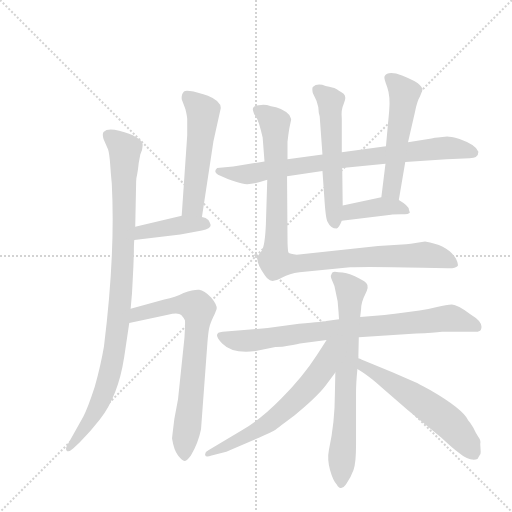
t = 0.00 s
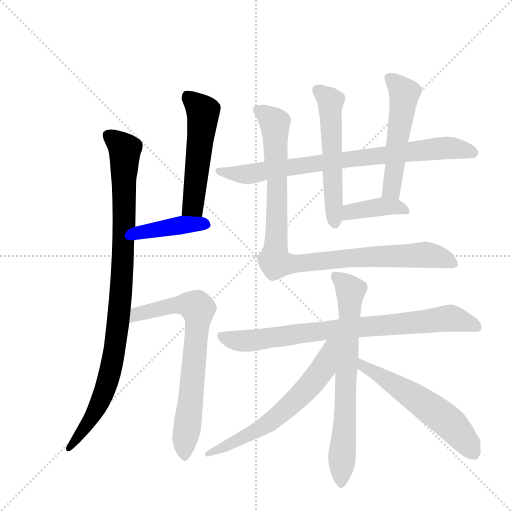
t = 2.07 s
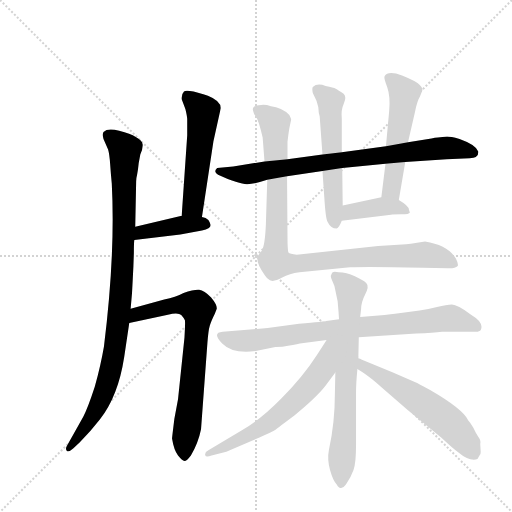
t = 4.14 s
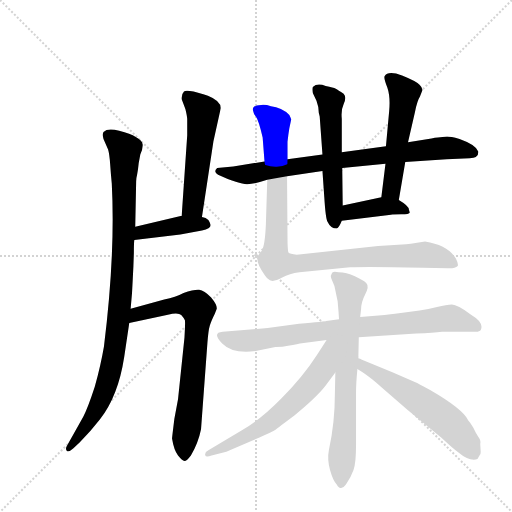
t = 6.21 s
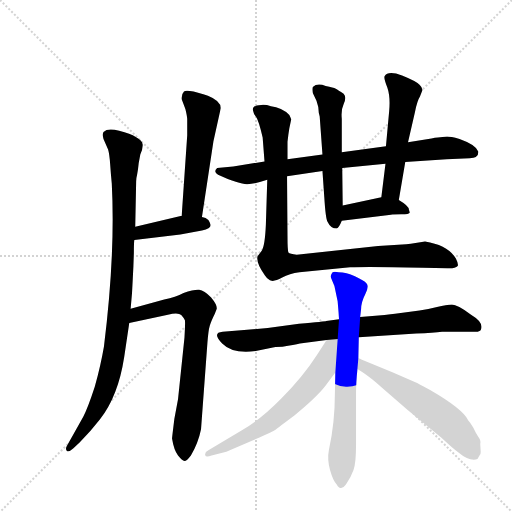
t = 8.27 s
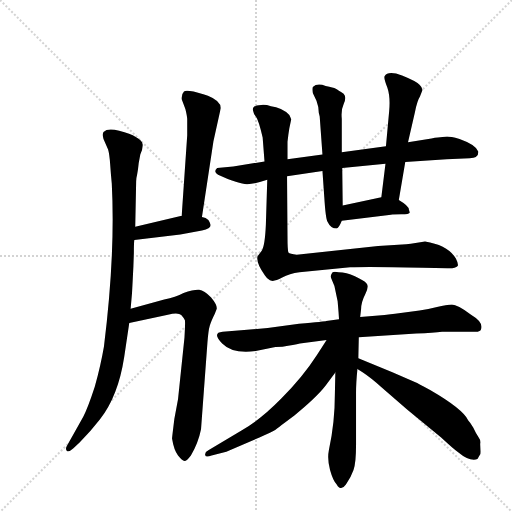
t = 10.34 s

The animated SVG that drew these frames (rendered in a browser with its animation timeline set to each time). Animation: 13 CSS @keyframes rules; one cycle of 10.34 s.

<svg version="1.1" viewBox="0 0 1024 1024" xmlns="http://www.w3.org/2000/svg">
  <g stroke="lightgray" stroke-dasharray="1,1" stroke-width="1" transform="scale(4, 4)">
    <line x1="0" y1="0" x2="256" y2="256"></line>
    <line x1="256" y1="0" x2="0" y2="256"></line>
    <line x1="128" y1="0" x2="128" y2="256"></line>
    <line x1="0" y1="128" x2="256" y2="128"></line>
  </g>
  <g transform="scale(0.92, -0.92) translate(60, -900)">
    <style type="text/css">
      
        @keyframes keyframes0 {
          from {
            stroke: blue;
            stroke-dashoffset: 980;
            stroke-width: 128;
          }
          76% {
            animation-timing-function: step-end;
            stroke: blue;
            stroke-dashoffset: 0;
            stroke-width: 128;
          }
          to {
            stroke: black;
            stroke-width: 1024;
          }
        }
        #make-me-a-hanzi-animation-0 {
          animation: keyframes0 1.0475260416666667s both;
          animation-delay: 0s;
          animation-timing-function: linear;
        }
      
        @keyframes keyframes1 {
          from {
            stroke: blue;
            stroke-dashoffset: 533;
            stroke-width: 128;
          }
          63% {
            animation-timing-function: step-end;
            stroke: blue;
            stroke-dashoffset: 0;
            stroke-width: 128;
          }
          to {
            stroke: black;
            stroke-width: 1024;
          }
        }
        #make-me-a-hanzi-animation-1 {
          animation: keyframes1 0.6837565104166666s both;
          animation-delay: 1.0475260416666667s;
          animation-timing-function: linear;
        }
      
        @keyframes keyframes2 {
          from {
            stroke: blue;
            stroke-dashoffset: 411;
            stroke-width: 128;
          }
          57% {
            animation-timing-function: step-end;
            stroke: blue;
            stroke-dashoffset: 0;
            stroke-width: 128;
          }
          to {
            stroke: black;
            stroke-width: 1024;
          }
        }
        #make-me-a-hanzi-animation-2 {
          animation: keyframes2 0.58447265625s both;
          animation-delay: 1.7312825520833335s;
          animation-timing-function: linear;
        }
      
        @keyframes keyframes3 {
          from {
            stroke: blue;
            stroke-dashoffset: 732;
            stroke-width: 128;
          }
          70% {
            animation-timing-function: step-end;
            stroke: blue;
            stroke-dashoffset: 0;
            stroke-width: 128;
          }
          to {
            stroke: black;
            stroke-width: 1024;
          }
        }
        #make-me-a-hanzi-animation-3 {
          animation: keyframes3 0.845703125s both;
          animation-delay: 2.3157552083333335s;
          animation-timing-function: linear;
        }
      
        @keyframes keyframes4 {
          from {
            stroke: blue;
            stroke-dashoffset: 812;
            stroke-width: 128;
          }
          73% {
            animation-timing-function: step-end;
            stroke: blue;
            stroke-dashoffset: 0;
            stroke-width: 128;
          }
          to {
            stroke: black;
            stroke-width: 1024;
          }
        }
        #make-me-a-hanzi-animation-4 {
          animation: keyframes4 0.9108072916666666s both;
          animation-delay: 3.1614583333333335s;
          animation-timing-function: linear;
        }
      
        @keyframes keyframes5 {
          from {
            stroke: blue;
            stroke-dashoffset: 562;
            stroke-width: 128;
          }
          65% {
            animation-timing-function: step-end;
            stroke: blue;
            stroke-dashoffset: 0;
            stroke-width: 128;
          }
          to {
            stroke: black;
            stroke-width: 1024;
          }
        }
        #make-me-a-hanzi-animation-5 {
          animation: keyframes5 0.7073567708333334s both;
          animation-delay: 4.072265625s;
          animation-timing-function: linear;
        }
      
        @keyframes keyframes6 {
          from {
            stroke: blue;
            stroke-dashoffset: 533;
            stroke-width: 128;
          }
          63% {
            animation-timing-function: step-end;
            stroke: blue;
            stroke-dashoffset: 0;
            stroke-width: 128;
          }
          to {
            stroke: black;
            stroke-width: 1024;
          }
        }
        #make-me-a-hanzi-animation-6 {
          animation: keyframes6 0.6837565104166666s both;
          animation-delay: 4.779622395833333s;
          animation-timing-function: linear;
        }
      
        @keyframes keyframes7 {
          from {
            stroke: blue;
            stroke-dashoffset: 402;
            stroke-width: 128;
          }
          57% {
            animation-timing-function: step-end;
            stroke: blue;
            stroke-dashoffset: 0;
            stroke-width: 128;
          }
          to {
            stroke: black;
            stroke-width: 1024;
          }
        }
        #make-me-a-hanzi-animation-7 {
          animation: keyframes7 0.5771484375s both;
          animation-delay: 5.46337890625s;
          animation-timing-function: linear;
        }
      
        @keyframes keyframes8 {
          from {
            stroke: blue;
            stroke-dashoffset: 998;
            stroke-width: 128;
          }
          76% {
            animation-timing-function: step-end;
            stroke: blue;
            stroke-dashoffset: 0;
            stroke-width: 128;
          }
          to {
            stroke: black;
            stroke-width: 1024;
          }
        }
        #make-me-a-hanzi-animation-8 {
          animation: keyframes8 1.0621744791666667s both;
          animation-delay: 6.04052734375s;
          animation-timing-function: linear;
        }
      
        @keyframes keyframes9 {
          from {
            stroke: blue;
            stroke-dashoffset: 815;
            stroke-width: 128;
          }
          73% {
            animation-timing-function: step-end;
            stroke: blue;
            stroke-dashoffset: 0;
            stroke-width: 128;
          }
          to {
            stroke: black;
            stroke-width: 1024;
          }
        }
        #make-me-a-hanzi-animation-9 {
          animation: keyframes9 0.9132486979166666s both;
          animation-delay: 7.102701822916667s;
          animation-timing-function: linear;
        }
      
        @keyframes keyframes10 {
          from {
            stroke: blue;
            stroke-dashoffset: 720;
            stroke-width: 128;
          }
          70% {
            animation-timing-function: step-end;
            stroke: blue;
            stroke-dashoffset: 0;
            stroke-width: 128;
          }
          to {
            stroke: black;
            stroke-width: 1024;
          }
        }
        #make-me-a-hanzi-animation-10 {
          animation: keyframes10 0.8359375s both;
          animation-delay: 8.015950520833334s;
          animation-timing-function: linear;
        }
      
        @keyframes keyframes11 {
          from {
            stroke: blue;
            stroke-dashoffset: 636;
            stroke-width: 128;
          }
          67% {
            animation-timing-function: step-end;
            stroke: blue;
            stroke-dashoffset: 0;
            stroke-width: 128;
          }
          to {
            stroke: black;
            stroke-width: 1024;
          }
        }
        #make-me-a-hanzi-animation-11 {
          animation: keyframes11 0.767578125s both;
          animation-delay: 8.851888020833334s;
          animation-timing-function: linear;
        }
      
        @keyframes keyframes12 {
          from {
            stroke: blue;
            stroke-dashoffset: 580;
            stroke-width: 128;
          }
          65% {
            animation-timing-function: step-end;
            stroke: blue;
            stroke-dashoffset: 0;
            stroke-width: 128;
          }
          to {
            stroke: black;
            stroke-width: 1024;
          }
        }
        #make-me-a-hanzi-animation-12 {
          animation: keyframes12 0.7220052083333334s both;
          animation-delay: 9.619466145833334s;
          animation-timing-function: linear;
        }
      
    </style>
    
      <path d="M 224 229 L 227 263 Q 228 281 230 321 L 231 350 Q 231 373 232 378 L 234 407 L 236 506 Q 236 512 238 520 L 240 532 Q 241 545 245 564 Q 251 578 250 586.5 Q 249 595 235 602 Q 224 609 199 615.5 Q 174 622 165 613 Q 162 608 165 598 L 175 575 Q 178 565 179.5 543 Q 181 521 183 501 Q 191 348 166 147 Q 159 106 146 59 Q 131 13 121 -6 L 85 -70 Q 82 -76 85 -80 Q 89 -84 99 -75 L 113 -62 Q 136 -39 157 -12 Q 197 39 210 124 L 221 198 L 224 229 Z" fill="lightgray"></path>
    
      <path d="M 379 428 L 404 593 L 420 665 Q 420 681 392 692 L 382 695 Q 346 706 340 701 Q 334 695 335 684 L 343 663 Q 347 647 347 640 L 347 606 L 335 431 C 333 401 375 398 379 428 Z" fill="lightgray"></path>
    
      <path d="M 232 378 L 332 390 L 379 399 Q 398 403 398 411 Q 396 418 393 422 Q 388 427 379 428 L 335 431 L 234 407 C 205 400 202 374 232 378 Z" fill="lightgray"></path>
    
      <path d="M 319 -11 Q 314 -52 314 -53 Q 318 -78 327 -90 Q 336 -101 341 -102 Q 346 -102 355 -90 Q 371 -63 377 -33 L 391 156 Q 393 182 396 192 Q 399 202 407 218 L 411 228 Q 413 236 399 253 Q 384 269 373 270 Q 362 271 339 263 Q 322 254 297 249 L 224 229 C 195 221 192 192 221 198 L 305 216 Q 328 221 334 215 Q 340 208 342 204 Q 343 200 341 166 L 327 32 L 319 -11 Z" fill="lightgray"></path>
    
      <path d="M 684 535 L 778 544 L 821 548 L 911 554 L 961 556 Q 980 556 980 570 Q 976 585 939 598 Q 919 603 912 603 L 892 601 Q 886 601 878 599 L 827 591 L 779 582 L 683 569 L 641 564 L 565 554 L 515 549 L 447 538 L 412 535 Q 403 526 414 520 Q 461 499 477.5 499.5 Q 494 500 521 509 L 564 517 L 641 528 L 684 535 Z" fill="lightgray"></path>
    
      <path d="M 685 453 L 684 535 L 683 569 L 683 642 Q 681 661 687.5 675 Q 694 689 687 696 Q 675 704 670 707 Q 665 710 648 713 Q 630 720 620 711 Q 618 708 620 698 L 628 681 Q 633 668 633 655 L 635 647 L 641 564 L 641 528 L 645 471 Q 648 423 652 418 Q 659 403 672 403 Q 677 405 683 420 L 685 453 Z" fill="lightgray"></path>
    
      <path d="M 778 544 L 769 471 C 765 441 802 435 807 465 L 821 548 L 827 591 L 842 656 Q 847 681 853 690 L 858 703 Q 860 708 852 716 Q 844 724 814 736 Q 783 747 776 734 Q 774 730 782 710 Q 789 690 786 658 L 779 582 L 778 544 Z" fill="lightgray"></path>
    
      <path d="M 769 471 L 685 453 C 656 447 653 416 683 420 L 790 433 Q 793 434 812 434 Q 830 434 831 438 L 829 444 Q 829 452 807 465 C 790 475 790 475 769 471 Z" fill="lightgray"></path>
    
      <path d="M 521 509 L 518 412 Q 516 366 509 355 L 500 343 Q 496 329 516 301 Q 523 291 530.5 289.5 Q 538 288 553.5 296.5 Q 569 305 591 308 L 701 319 Q 738 321 859 318 L 913 317 Q 929 316 935 322 Q 937 326 931 338 Q 914 367 864 375 L 833 370 Q 826 370 823 369 L 762 365 L 585 346 Q 570 348 567 351 Q 565 357 565 386 L 564 517 L 565 554 L 565 592 L 567 608 L 569 621 L 573 640 Q 572 644 569 650 Q 552 667 529 669 Q 518 673 508 672 Q 487 671 490 660 Q 491 653 496.5 646 Q 502 639 511 601 L 515 549 L 521 509 Z" fill="lightgray"></path>
    
      <path d="M 677 206 L 649 202 Q 648 201 590 196 L 522 187 L 464 182 L 424 179 Q 400 177 423 153.5 Q 446 130 496 137 L 536 145 Q 541 146 554 146 Q 580 150 592 153 L 650 161 L 720 167 L 845 175 Q 883 177 901 179 L 970 179 Q 985 178 986 185 Q 991 200 964 216 Q 934 238 922.5 238 Q 911 238 890 232.5 Q 869 227 852 225 L 807 219 Q 806 219 776 215 L 723 211 L 677 206 Z" fill="lightgray"></path>
    
      <path d="M 676 221 L 677 206 L 669 90 L 668 44 Q 668 -19 655 -78 Q 651 -98 657.5 -121.5 Q 664 -145 672 -153 Q 681 -169 692 -153.5 Q 703 -138 708.5 -122 Q 714 -106 714 -68 L 714 46 Q 714 68 717 98 L 719 121 L 720 167 L 723 211 L 725 228 Q 725 243 734 260.5 Q 743 278 736.5 284.5 Q 730 291 711.5 299.5 Q 693 308 676 308 Q 662 311 661 305 Q 658 301 660 295 L 667 278 L 674 245 L 676 221 Z" fill="lightgray"></path>
    
      <path d="M 650 161 L 629 128 Q 598 80 552 34 Q 506 -13 465 -36 L 393 -79 Q 385 -83 386 -89 Q 387 -95 400 -90 L 432 -82 L 504 -51 Q 532 -38 539 -34 Q 545 -29 580 -3 Q 628 36 648 62 L 669 90 C 731 172 668 189 650 161 Z" fill="lightgray"></path>
    
      <path d="M 717 98 L 729 90 Q 747 78 768 59 L 825 10 L 899 -51 Q 927 -77 936 -83 Q 961 -104 978 -98 L 983 -89 Q 985 -89 985 -82 L 984 -65 Q 986 -58 980 -50 Q 974 -41 969 -30 Q 963 -19 958 -14 Q 946 11 875 52 Q 848 67 843 69 L 793 91 L 719 121 C 691 132 692 115 717 98 Z" fill="lightgray"></path>
    
    
      <clipPath id="make-me-a-hanzi-clip-0">
        <path d="M 224 229 L 227 263 Q 228 281 230 321 L 231 350 Q 231 373 232 378 L 234 407 L 236 506 Q 236 512 238 520 L 240 532 Q 241 545 245 564 Q 251 578 250 586.5 Q 249 595 235 602 Q 224 609 199 615.5 Q 174 622 165 613 Q 162 608 165 598 L 175 575 Q 178 565 179.5 543 Q 181 521 183 501 Q 191 348 166 147 Q 159 106 146 59 Q 131 13 121 -6 L 85 -70 Q 82 -76 85 -80 Q 89 -84 99 -75 L 113 -62 Q 136 -39 157 -12 Q 197 39 210 124 L 221 198 L 224 229 Z"></path>
      </clipPath>
      <path clip-path="url(#make-me-a-hanzi-clip-0)" d="M 174 606 L 211 575 L 210 401 L 195 179 L 167 49 L 138 -9 L 91 -75" fill="none" id="make-me-a-hanzi-animation-0" stroke-dasharray="852 1704" stroke-linecap="round"></path>
    
      <clipPath id="make-me-a-hanzi-clip-1">
        <path d="M 379 428 L 404 593 L 420 665 Q 420 681 392 692 L 382 695 Q 346 706 340 701 Q 334 695 335 684 L 343 663 Q 347 647 347 640 L 347 606 L 335 431 C 333 401 375 398 379 428 Z"></path>
      </clipPath>
      <path clip-path="url(#make-me-a-hanzi-clip-1)" d="M 346 692 L 381 657 L 381 648 L 358 451 L 343 438" fill="none" id="make-me-a-hanzi-animation-1" stroke-dasharray="405 810" stroke-linecap="round"></path>
    
      <clipPath id="make-me-a-hanzi-clip-2">
        <path d="M 232 378 L 332 390 L 379 399 Q 398 403 398 411 Q 396 418 393 422 Q 388 427 379 428 L 335 431 L 234 407 C 205 400 202 374 232 378 Z"></path>
      </clipPath>
      <path clip-path="url(#make-me-a-hanzi-clip-2)" d="M 238 385 L 259 398 L 332 411 L 388 413" fill="none" id="make-me-a-hanzi-animation-2" stroke-dasharray="283 566" stroke-linecap="round"></path>
    
      <clipPath id="make-me-a-hanzi-clip-3">
        <path d="M 319 -11 Q 314 -52 314 -53 Q 318 -78 327 -90 Q 336 -101 341 -102 Q 346 -102 355 -90 Q 371 -63 377 -33 L 391 156 Q 393 182 396 192 Q 399 202 407 218 L 411 228 Q 413 236 399 253 Q 384 269 373 270 Q 362 271 339 263 Q 322 254 297 249 L 224 229 C 195 221 192 192 221 198 L 305 216 Q 328 221 334 215 Q 340 208 342 204 Q 343 200 341 166 L 327 32 L 319 -11 Z"></path>
      </clipPath>
      <path clip-path="url(#make-me-a-hanzi-clip-3)" d="M 227 205 L 239 217 L 326 238 L 355 237 L 371 226 L 341 -94" fill="none" id="make-me-a-hanzi-animation-3" stroke-dasharray="604 1208" stroke-linecap="round"></path>
    
      <clipPath id="make-me-a-hanzi-clip-4">
        <path d="M 684 535 L 778 544 L 821 548 L 911 554 L 961 556 Q 980 556 980 570 Q 976 585 939 598 Q 919 603 912 603 L 892 601 Q 886 601 878 599 L 827 591 L 779 582 L 683 569 L 641 564 L 565 554 L 515 549 L 447 538 L 412 535 Q 403 526 414 520 Q 461 499 477.5 499.5 Q 494 500 521 509 L 564 517 L 641 528 L 684 535 Z"></path>
      </clipPath>
      <path clip-path="url(#make-me-a-hanzi-clip-4)" d="M 418 528 L 481 521 L 678 552 L 909 579 L 969 569" fill="none" id="make-me-a-hanzi-animation-4" stroke-dasharray="684 1368" stroke-linecap="round"></path>
    
      <clipPath id="make-me-a-hanzi-clip-5">
        <path d="M 685 453 L 684 535 L 683 569 L 683 642 Q 681 661 687.5 675 Q 694 689 687 696 Q 675 704 670 707 Q 665 710 648 713 Q 630 720 620 711 Q 618 708 620 698 L 628 681 Q 633 668 633 655 L 635 647 L 641 564 L 641 528 L 645 471 Q 648 423 652 418 Q 659 403 672 403 Q 677 405 683 420 L 685 453 Z"></path>
      </clipPath>
      <path clip-path="url(#make-me-a-hanzi-clip-5)" d="M 630 705 L 659 679 L 668 412" fill="none" id="make-me-a-hanzi-animation-5" stroke-dasharray="434 868" stroke-linecap="round"></path>
    
      <clipPath id="make-me-a-hanzi-clip-6">
        <path d="M 778 544 L 769 471 C 765 441 802 435 807 465 L 821 548 L 827 591 L 842 656 Q 847 681 853 690 L 858 703 Q 860 708 852 716 Q 844 724 814 736 Q 783 747 776 734 Q 774 730 782 710 Q 789 690 786 658 L 779 582 L 778 544 Z"></path>
      </clipPath>
      <path clip-path="url(#make-me-a-hanzi-clip-6)" d="M 785 730 L 819 697 L 791 487 L 802 473" fill="none" id="make-me-a-hanzi-animation-6" stroke-dasharray="405 810" stroke-linecap="round"></path>
    
      <clipPath id="make-me-a-hanzi-clip-7">
        <path d="M 769 471 L 685 453 C 656 447 653 416 683 420 L 790 433 Q 793 434 812 434 Q 830 434 831 438 L 829 444 Q 829 452 807 465 C 790 475 790 475 769 471 Z"></path>
      </clipPath>
      <path clip-path="url(#make-me-a-hanzi-clip-7)" d="M 690 425 L 701 439 L 772 451 L 798 451 L 826 440" fill="none" id="make-me-a-hanzi-animation-7" stroke-dasharray="274 548" stroke-linecap="round"></path>
    
      <clipPath id="make-me-a-hanzi-clip-8">
        <path d="M 521 509 L 518 412 Q 516 366 509 355 L 500 343 Q 496 329 516 301 Q 523 291 530.5 289.5 Q 538 288 553.5 296.5 Q 569 305 591 308 L 701 319 Q 738 321 859 318 L 913 317 Q 929 316 935 322 Q 937 326 931 338 Q 914 367 864 375 L 833 370 Q 826 370 823 369 L 762 365 L 585 346 Q 570 348 567 351 Q 565 357 565 386 L 564 517 L 565 554 L 565 592 L 567 608 L 569 621 L 573 640 Q 572 644 569 650 Q 552 667 529 669 Q 518 673 508 672 Q 487 671 490 660 Q 491 653 496.5 646 Q 502 639 511 601 L 515 549 L 521 509 Z"></path>
      </clipPath>
      <path clip-path="url(#make-me-a-hanzi-clip-8)" d="M 503 660 L 537 634 L 543 510 L 539 329 L 580 326 L 683 338 L 861 347 L 905 338 L 928 325" fill="none" id="make-me-a-hanzi-animation-8" stroke-dasharray="870 1740" stroke-linecap="round"></path>
    
      <clipPath id="make-me-a-hanzi-clip-9">
        <path d="M 677 206 L 649 202 Q 648 201 590 196 L 522 187 L 464 182 L 424 179 Q 400 177 423 153.5 Q 446 130 496 137 L 536 145 Q 541 146 554 146 Q 580 150 592 153 L 650 161 L 720 167 L 845 175 Q 883 177 901 179 L 970 179 Q 985 178 986 185 Q 991 200 964 216 Q 934 238 922.5 238 Q 911 238 890 232.5 Q 869 227 852 225 L 807 219 Q 806 219 776 215 L 723 211 L 677 206 Z"></path>
      </clipPath>
      <path clip-path="url(#make-me-a-hanzi-clip-9)" d="M 423 166 L 485 159 L 604 178 L 913 208 L 943 204 L 976 190" fill="none" id="make-me-a-hanzi-animation-9" stroke-dasharray="687 1374" stroke-linecap="round"></path>
    
      <clipPath id="make-me-a-hanzi-clip-10">
        <path d="M 676 221 L 677 206 L 669 90 L 668 44 Q 668 -19 655 -78 Q 651 -98 657.5 -121.5 Q 664 -145 672 -153 Q 681 -169 692 -153.5 Q 703 -138 708.5 -122 Q 714 -106 714 -68 L 714 46 Q 714 68 717 98 L 719 121 L 720 167 L 723 211 L 725 228 Q 725 243 734 260.5 Q 743 278 736.5 284.5 Q 730 291 711.5 299.5 Q 693 308 676 308 Q 662 311 661 305 Q 658 301 660 295 L 667 278 L 674 245 L 676 221 Z"></path>
      </clipPath>
      <path clip-path="url(#make-me-a-hanzi-clip-10)" d="M 670 299 L 702 268 L 682 -151" fill="none" id="make-me-a-hanzi-animation-10" stroke-dasharray="592 1184" stroke-linecap="round"></path>
    
      <clipPath id="make-me-a-hanzi-clip-11">
        <path d="M 650 161 L 629 128 Q 598 80 552 34 Q 506 -13 465 -36 L 393 -79 Q 385 -83 386 -89 Q 387 -95 400 -90 L 432 -82 L 504 -51 Q 532 -38 539 -34 Q 545 -29 580 -3 Q 628 36 648 62 L 669 90 C 731 172 668 189 650 161 Z"></path>
      </clipPath>
      <path clip-path="url(#make-me-a-hanzi-clip-11)" d="M 669 156 L 658 147 L 643 100 L 573 21 L 505 -32 L 393 -87" fill="none" id="make-me-a-hanzi-animation-11" stroke-dasharray="508 1016" stroke-linecap="round"></path>
    
      <clipPath id="make-me-a-hanzi-clip-12">
        <path d="M 717 98 L 729 90 Q 747 78 768 59 L 825 10 L 899 -51 Q 927 -77 936 -83 Q 961 -104 978 -98 L 983 -89 Q 985 -89 985 -82 L 984 -65 Q 986 -58 980 -50 Q 974 -41 969 -30 Q 963 -19 958 -14 Q 946 11 875 52 Q 848 67 843 69 L 793 91 L 719 121 C 691 132 692 115 717 98 Z"></path>
      </clipPath>
      <path clip-path="url(#make-me-a-hanzi-clip-12)" d="M 725 115 L 729 103 L 779 77 L 909 -13 L 971 -88" fill="none" id="make-me-a-hanzi-animation-12" stroke-dasharray="452 904" stroke-linecap="round"></path>
    
  </g>
</svg>
